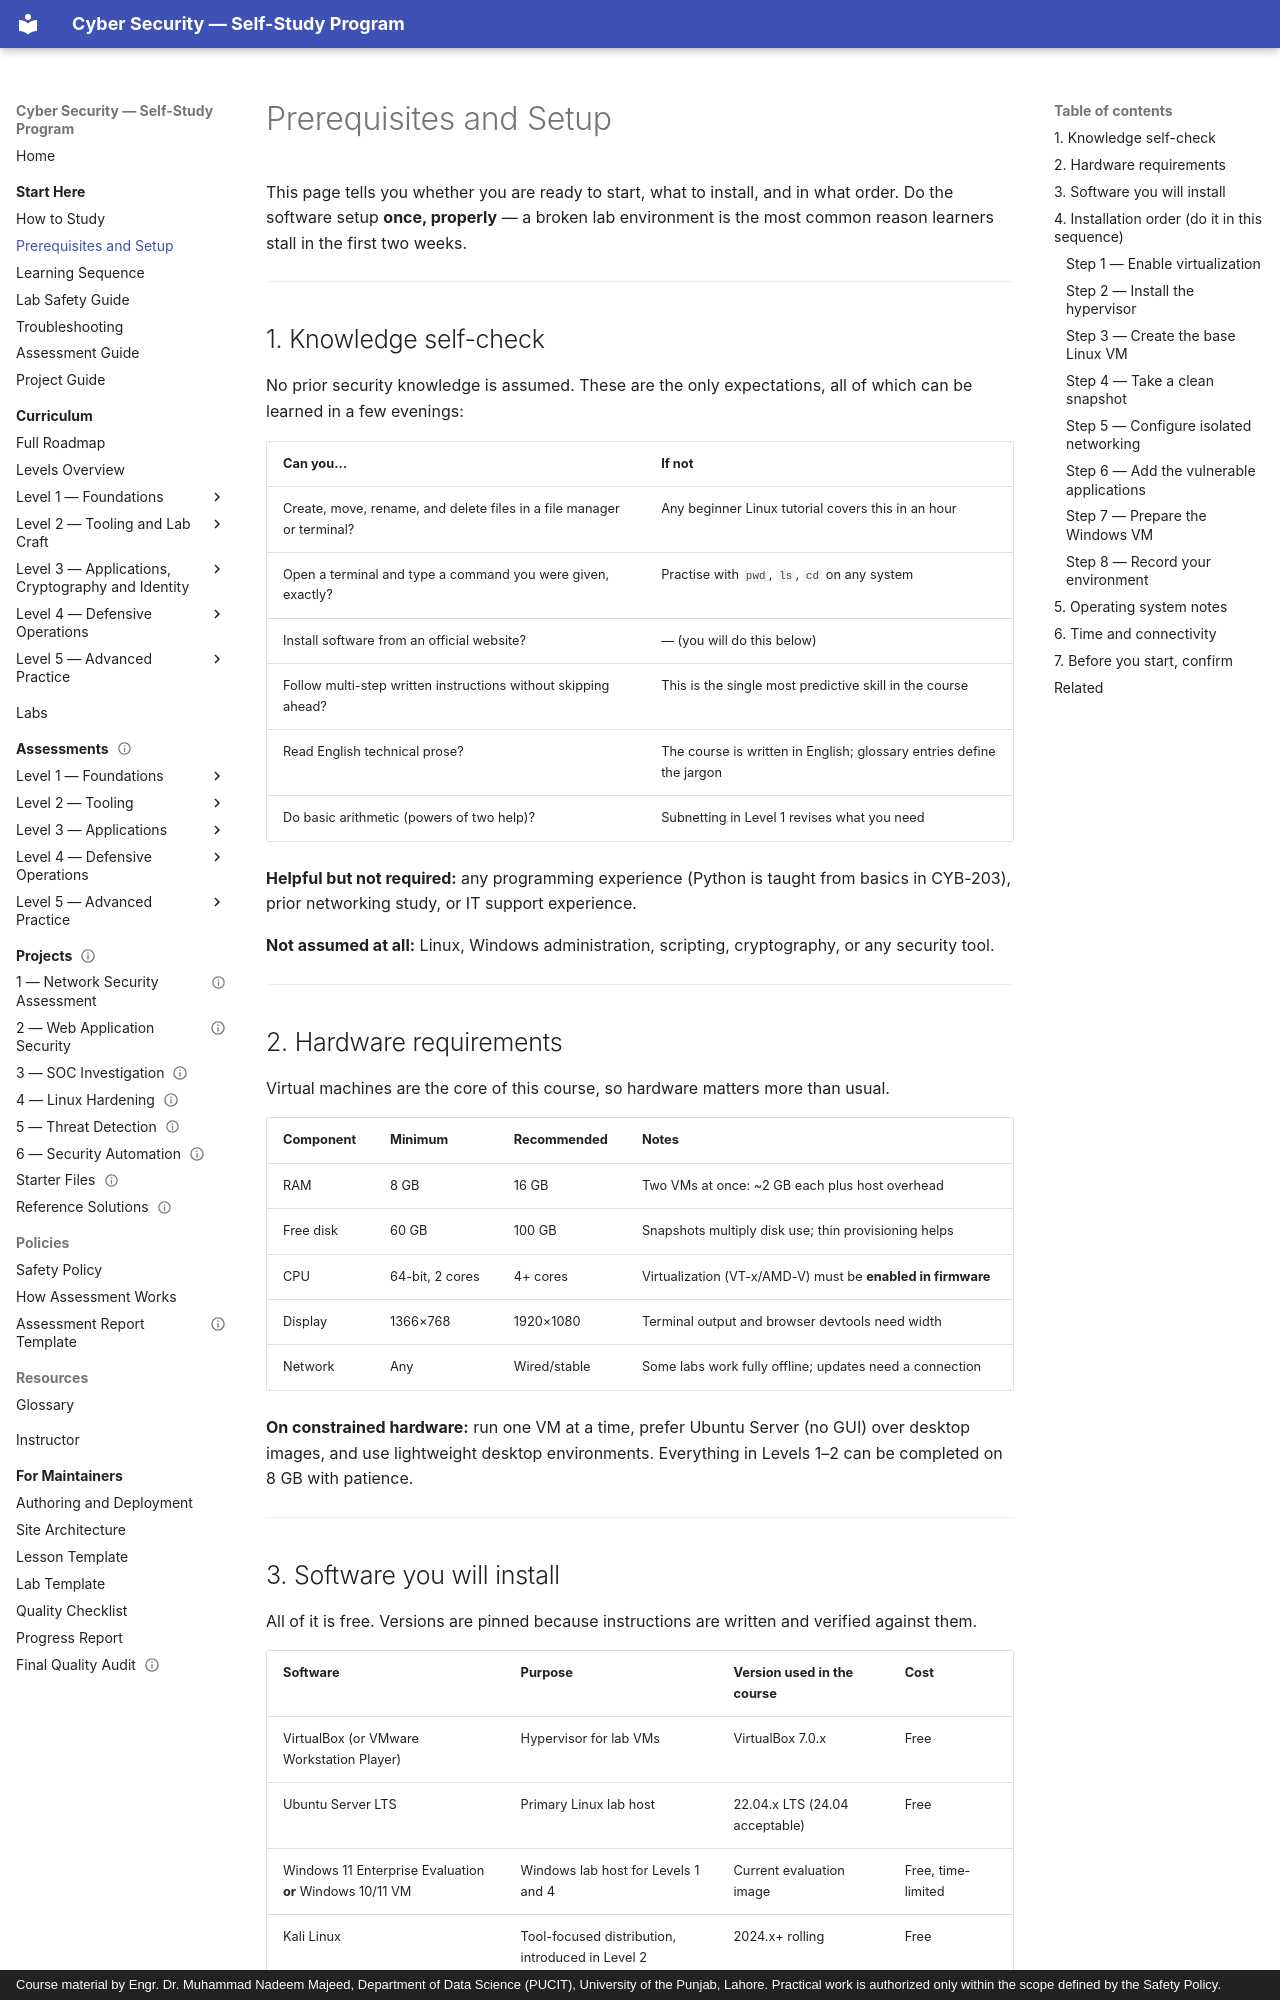

repository: nadeem-majeedch/CyberSecurity · page: start-here/prerequisites/index.html · generator: mkdocs · copyright: Course material by Engr. Dr. Muhammad Nadeem Majeed, Department of Data Science (PUCIT), University of the Punjab, Lahore. Practical work is authorized only within the scope defined by the Safety Policy.

# Prerequisites and Setup

This page tells you whether you are ready to start, what to install, and in what order. Do the
software setup **once, properly** — a broken lab environment is the most common reason learners stall
in the first two weeks.

---

## 1. Knowledge self-check

No prior security knowledge is assumed. These are the only expectations, all of which can be learned
in a few evenings:

| Can you… | If not |
| --- | --- |
| Create, move, rename, and delete files in a file manager or terminal? | Any beginner Linux tutorial covers this in an hour |
| Open a terminal and type a command you were given, exactly? | Practise with `pwd`, `ls`, `cd` on any system |
| Install software from an official website? | — (you will do this below) |
| Follow multi-step written instructions without skipping ahead? | This is the single most predictive skill in the course |
| Read English technical prose? | The course is written in English; glossary entries define the jargon |
| Do basic arithmetic (powers of two help)? | Subnetting in Level 1 revises what you need |

**Helpful but not required:** any programming experience (Python is taught from basics in CYB-203),
prior networking study, or IT support experience.

**Not assumed at all:** Linux, Windows administration, scripting, cryptography, or any security tool.

---

## 2. Hardware requirements

Virtual machines are the core of this course, so hardware matters more than usual.

| Component | Minimum | Recommended | Notes |
| --- | --- | --- | --- |
| RAM | 8 GB | 16 GB | Two VMs at once: ~2 GB each plus host overhead |
| Free disk | 60 GB | 100 GB | Snapshots multiply disk use; thin provisioning helps |
| CPU | 64-bit, 2 cores | 4+ cores | Virtualization (VT-x/AMD-V) must be **enabled in firmware** |
| Display | 1366×768 | 1920×1080 | Terminal output and browser devtools need width |
| Network | Any | Wired/stable | Some labs work fully offline; updates need a connection |

**On constrained hardware:** run one VM at a time, prefer Ubuntu Server (no GUI) over desktop images,
and use lightweight desktop environments. Everything in Levels 1–2 can be completed on 8 GB with
patience.

---
